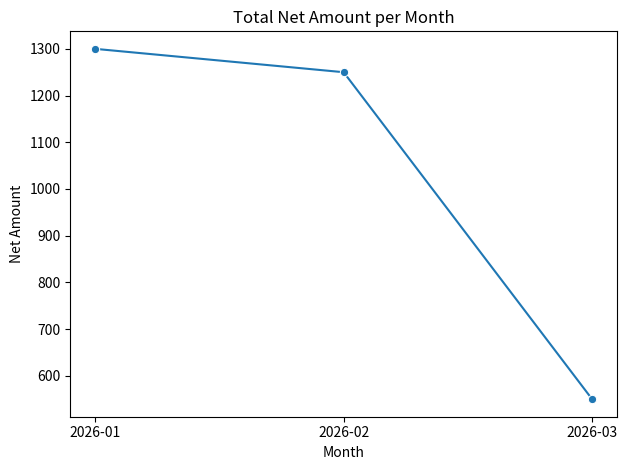

Python code for this plot:
import matplotlib.pyplot as plt
import numpy as np
import pandas as pd
import seaborn as sns


txn = pd.DataFrame({
    "txn_id": [1, 2, 3, 4, 5, 6, 7, 8, 9, 10],
    "customer": ["C1", "C2", "C1", "C3", "C2", "C1", "C3", "C3", "C2", "C1"],
    "txn_date": [
        "2026-01-03", "2026-01-15", "2026-01-20", "2026-02-02", "2026-02-10",
        "2026-02-25", "2026-03-05", "2026-03-12", "2026-03-18", "2026-03-28",
    ],
    "category": [
        "Electronics", "grocery", "GROCERY", "Fashion", "grocery",
        "fashion", "Grocery", "grocery", "Fashion", "Electronics",
    ],
    "amount": [1000, 300, np.nan, 800, 450, np.nan, 400, 250, -100, np.nan],
    "status": [
        "Success", "Success", "Failed", "Success", "Success",
        "Failed", "Success", "Success", "Refund", "Failed",
    ],
})

# a. Remove failed transactions.
txn = txn[txn["status"].str.strip().str.lower() != "failed"].copy()
print("Rows remaining:", len(txn))

# b. Clean categories and create datetime and month columns.
txn["category"] = txn["category"].str.strip().str.lower()
txn["txn_date"] = pd.to_datetime(txn["txn_date"])
txn["month"] = txn["txn_date"].dt.strftime("%Y-%m")

# c. Per-customer summary. Refund amounts remain negative in net_amount.
customer_summary = txn.groupby("customer").agg(
    net_amount=("amount", "sum"),
    txns=("txn_id", "count"),
    refunds=("status", lambda status: status.str.strip().str.lower().eq("refund").sum()),
)
print("\nPer-customer summary:")
print(customer_summary)

# d. Monthly total amount by category.
monthly_category = txn.pivot_table(
    index="month",
    columns="category",
    values="amount",
    aggfunc="sum",
    fill_value=0,
)
print("\nMonthly amount by category:")
print(monthly_category)

# e. Plot monthly net amount, including refunds.
monthly_net = txn.groupby("month", as_index=False)["amount"].sum()
monthly_net = monthly_net.rename(columns={"amount": "net_amount"})
sns.lineplot(data=monthly_net, x="month", y="net_amount", marker="o")
plt.title("Total Net Amount per Month")
plt.xlabel("Month")
plt.ylabel("Net Amount")
plt.tight_layout()
plt.show()
